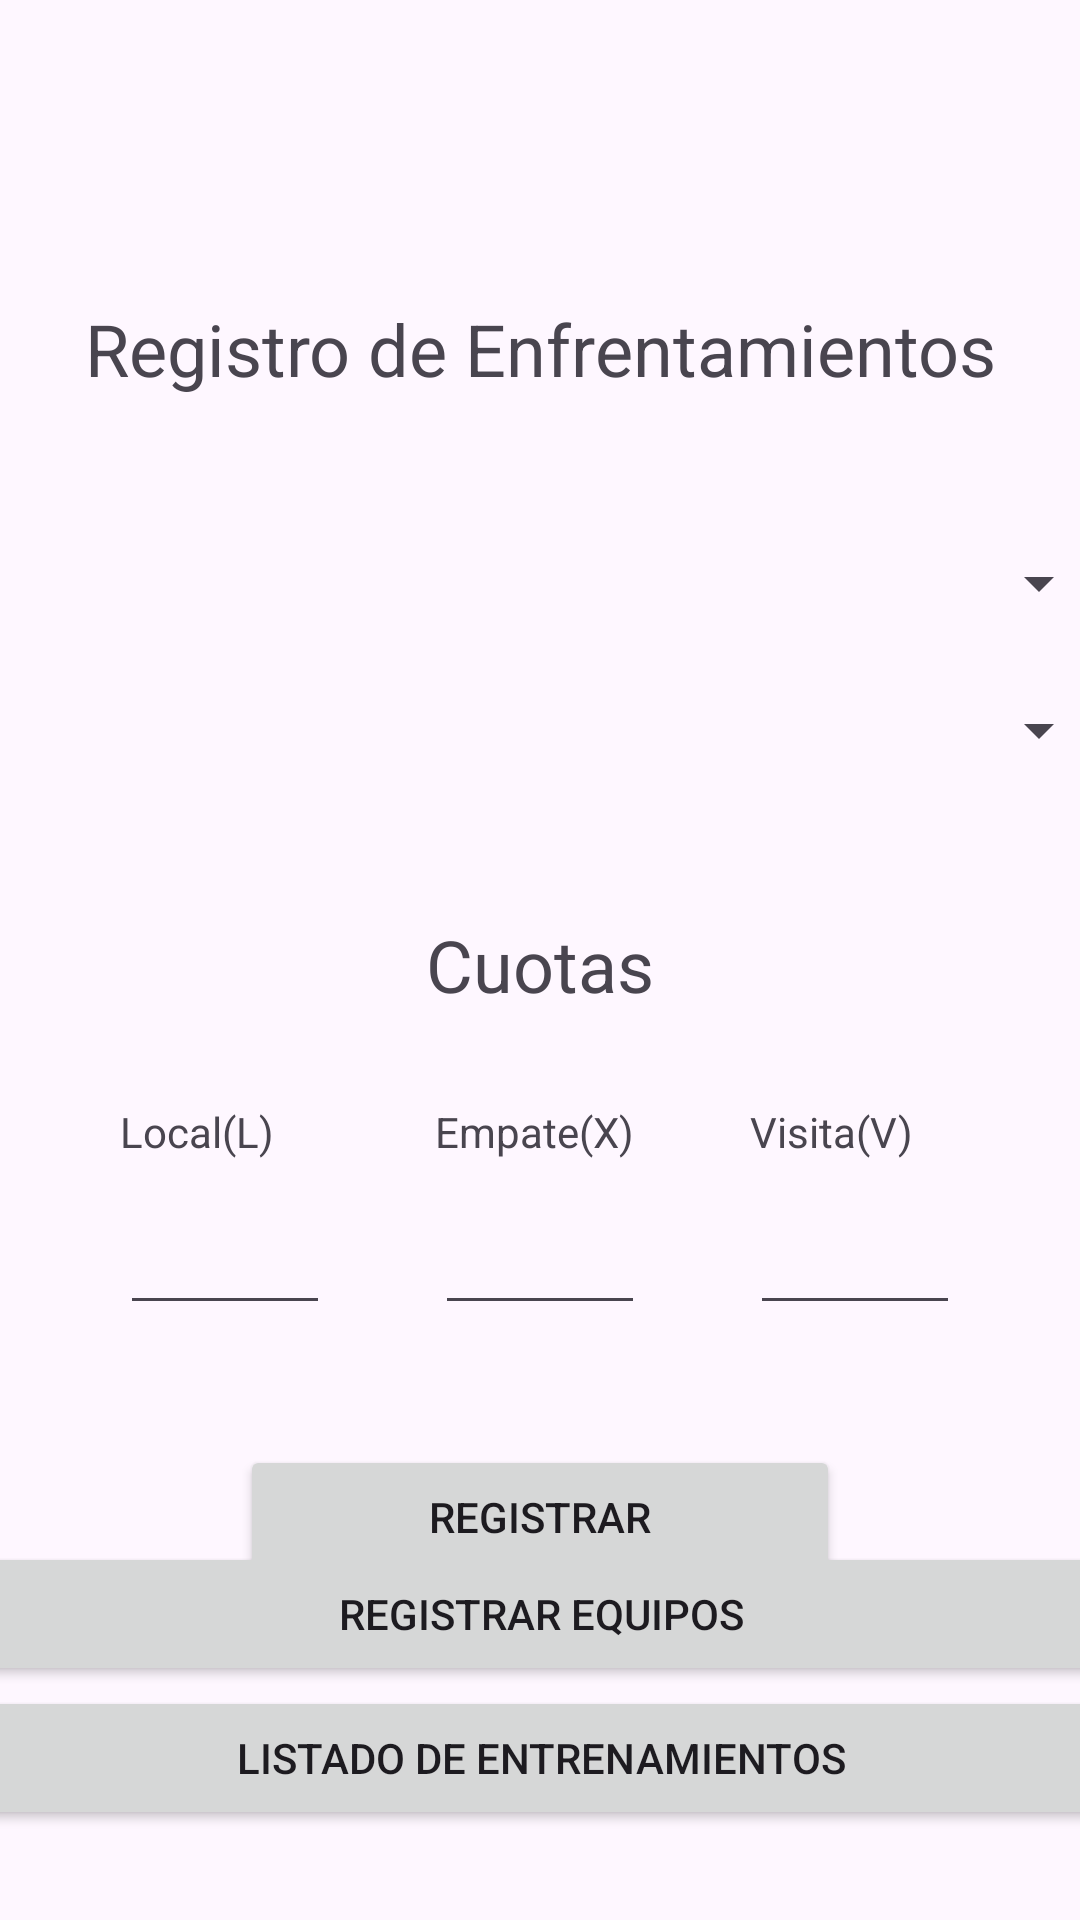

This screen was rendered from an Android layout file. Write that file and the resources it references.
<!-- AndroidManifest.xml: application theme Theme.RAMOS20200043EF202401 -->
<!-- res/layout/activity_registro_entrenamientos.xml -->
<?xml version="1.0" encoding="utf-8"?>
<androidx.constraintlayout.widget.ConstraintLayout xmlns:android="http://schemas.android.com/apk/res/android"
    xmlns:app="http://schemas.android.com/apk/res-auto"
    xmlns:tools="http://schemas.android.com/tools"
    android:id="@+id/main"
    android:layout_width="match_parent"
    android:layout_height="match_parent"
    tools:context=".RegistroEntrenamientos">

    <TextView
        android:id="@+id/textView2"
        android:layout_width="wrap_content"
        android:layout_height="wrap_content"
        android:layout_marginTop="100dp"
        android:text="Registro de Enfrentamientos"
        android:textSize="24sp"
        app:layout_constraintEnd_toEndOf="parent"
        app:layout_constraintStart_toStartOf="parent"
        app:layout_constraintTop_toTopOf="parent" />

    <TextView
        android:id="@+id/textView3"
        android:layout_width="wrap_content"
        android:layout_height="wrap_content"
        android:layout_marginTop="50dp"
        android:text="Cuotas"
        android:textSize="24sp"
        app:layout_constraintEnd_toEndOf="parent"
        app:layout_constraintStart_toStartOf="parent"
        app:layout_constraintTop_toBottomOf="@+id/spEquipoVisitante" />

    <Spinner
        android:id="@+id/spEquipoLocal"
        android:layout_width="380dp"
        android:layout_height="wrap_content"
        android:layout_marginTop="50dp"
        app:layout_constraintEnd_toEndOf="parent"
        app:layout_constraintStart_toStartOf="parent"
        app:layout_constraintTop_toBottomOf="@+id/textView2" />

    <Spinner
        android:id="@+id/spEquipoVisitante"
        android:layout_width="380dp"
        android:layout_height="wrap_content"
        android:layout_marginTop="25dp"
        app:layout_constraintEnd_toEndOf="parent"
        app:layout_constraintStart_toStartOf="parent"
        app:layout_constraintTop_toBottomOf="@+id/spEquipoLocal" />

    <EditText
        android:id="@+id/etCuotaLocal"
        android:layout_width="70dp"
        android:layout_height="40dp"
        android:layout_marginStart="40dp"
        android:layout_marginTop="15dp"
        android:ems="10"
        android:inputType="text"
        android:numeric="decimal"
        app:layout_constraintStart_toStartOf="parent"
        app:layout_constraintTop_toBottomOf="@+id/textView4" />

    <EditText
        android:id="@+id/etCuotaVisita"
        android:layout_width="70dp"
        android:layout_height="40dp"
        android:layout_marginTop="15dp"
        android:layout_marginEnd="40dp"
        android:ems="10"
        android:inputType="text"
        android:numeric="decimal"
        app:layout_constraintEnd_toEndOf="parent"
        app:layout_constraintTop_toBottomOf="@+id/textView6" />

    <EditText
        android:id="@+id/etCuotaEmpate"
        android:layout_width="70dp"
        android:layout_height="40dp"
        android:layout_marginTop="15dp"
        android:ems="10"
        android:inputType="text"
        android:numeric="decimal"
        app:layout_constraintEnd_toStartOf="@+id/etCuotaVisita"
        app:layout_constraintStart_toEndOf="@+id/etCuotaLocal"
        app:layout_constraintTop_toBottomOf="@+id/textView5" />

    <TextView
        android:id="@+id/textView4"
        android:layout_width="70dp"
        android:layout_height="wrap_content"
        android:layout_marginStart="40dp"
        android:layout_marginTop="30dp"
        android:text="Local(L)"
        app:layout_constraintStart_toStartOf="parent"
        app:layout_constraintTop_toBottomOf="@+id/textView3" />

    <TextView
        android:id="@+id/textView5"
        android:layout_width="70dp"
        android:layout_height="wrap_content"
        android:layout_marginTop="30dp"
        android:text="Empate(X)"
        app:layout_constraintEnd_toStartOf="@+id/textView6"
        app:layout_constraintStart_toEndOf="@+id/textView4"
        app:layout_constraintTop_toBottomOf="@+id/textView3" />

    <TextView
        android:id="@+id/textView6"
        android:layout_width="70dp"
        android:layout_height="wrap_content"
        android:layout_marginTop="30dp"
        android:layout_marginEnd="40dp"
        android:text="Visita(V)"
        app:layout_constraintEnd_toEndOf="parent"
        app:layout_constraintTop_toBottomOf="@+id/textView3" />

    <Button
        android:id="@+id/btRegistrar"
        android:layout_width="200dp"
        android:layout_height="wrap_content"
        android:layout_marginTop="40dp"
        android:text="Registrar"
        app:layout_constraintEnd_toEndOf="parent"
        app:layout_constraintStart_toStartOf="parent"
        app:layout_constraintTop_toBottomOf="@+id/etCuotaEmpate" />

    <Button
        android:id="@+id/btRegistrarEquipos"
        android:layout_width="380dp"
        android:layout_height="wrap_content"
        android:text="Registrar Equipos"
        app:layout_constraintBottom_toTopOf="@+id/btListaEntrenamientos2"
        app:layout_constraintEnd_toEndOf="parent"
        app:layout_constraintStart_toStartOf="parent" />

    <Button
        android:id="@+id/btListaEntrenamientos2"
        android:layout_width="380dp"
        android:layout_height="wrap_content"
        android:layout_marginBottom="30dp"
        android:text="Listado de Entrenamientos"
        app:layout_constraintBottom_toBottomOf="parent"
        app:layout_constraintEnd_toEndOf="parent"
        app:layout_constraintStart_toStartOf="parent" />

</androidx.constraintlayout.widget.ConstraintLayout>
<!-- resources referenced by this layout -->
<resources>
  <style name="Theme.RAMOS20200043EF202401" parent="Base.Theme.RAMOS20200043EF202401" />
  <style name="Base.Theme.RAMOS20200043EF202401" parent="Theme.Material3.DayNight.NoActionBar">
          
          
      </style>
</resources>
